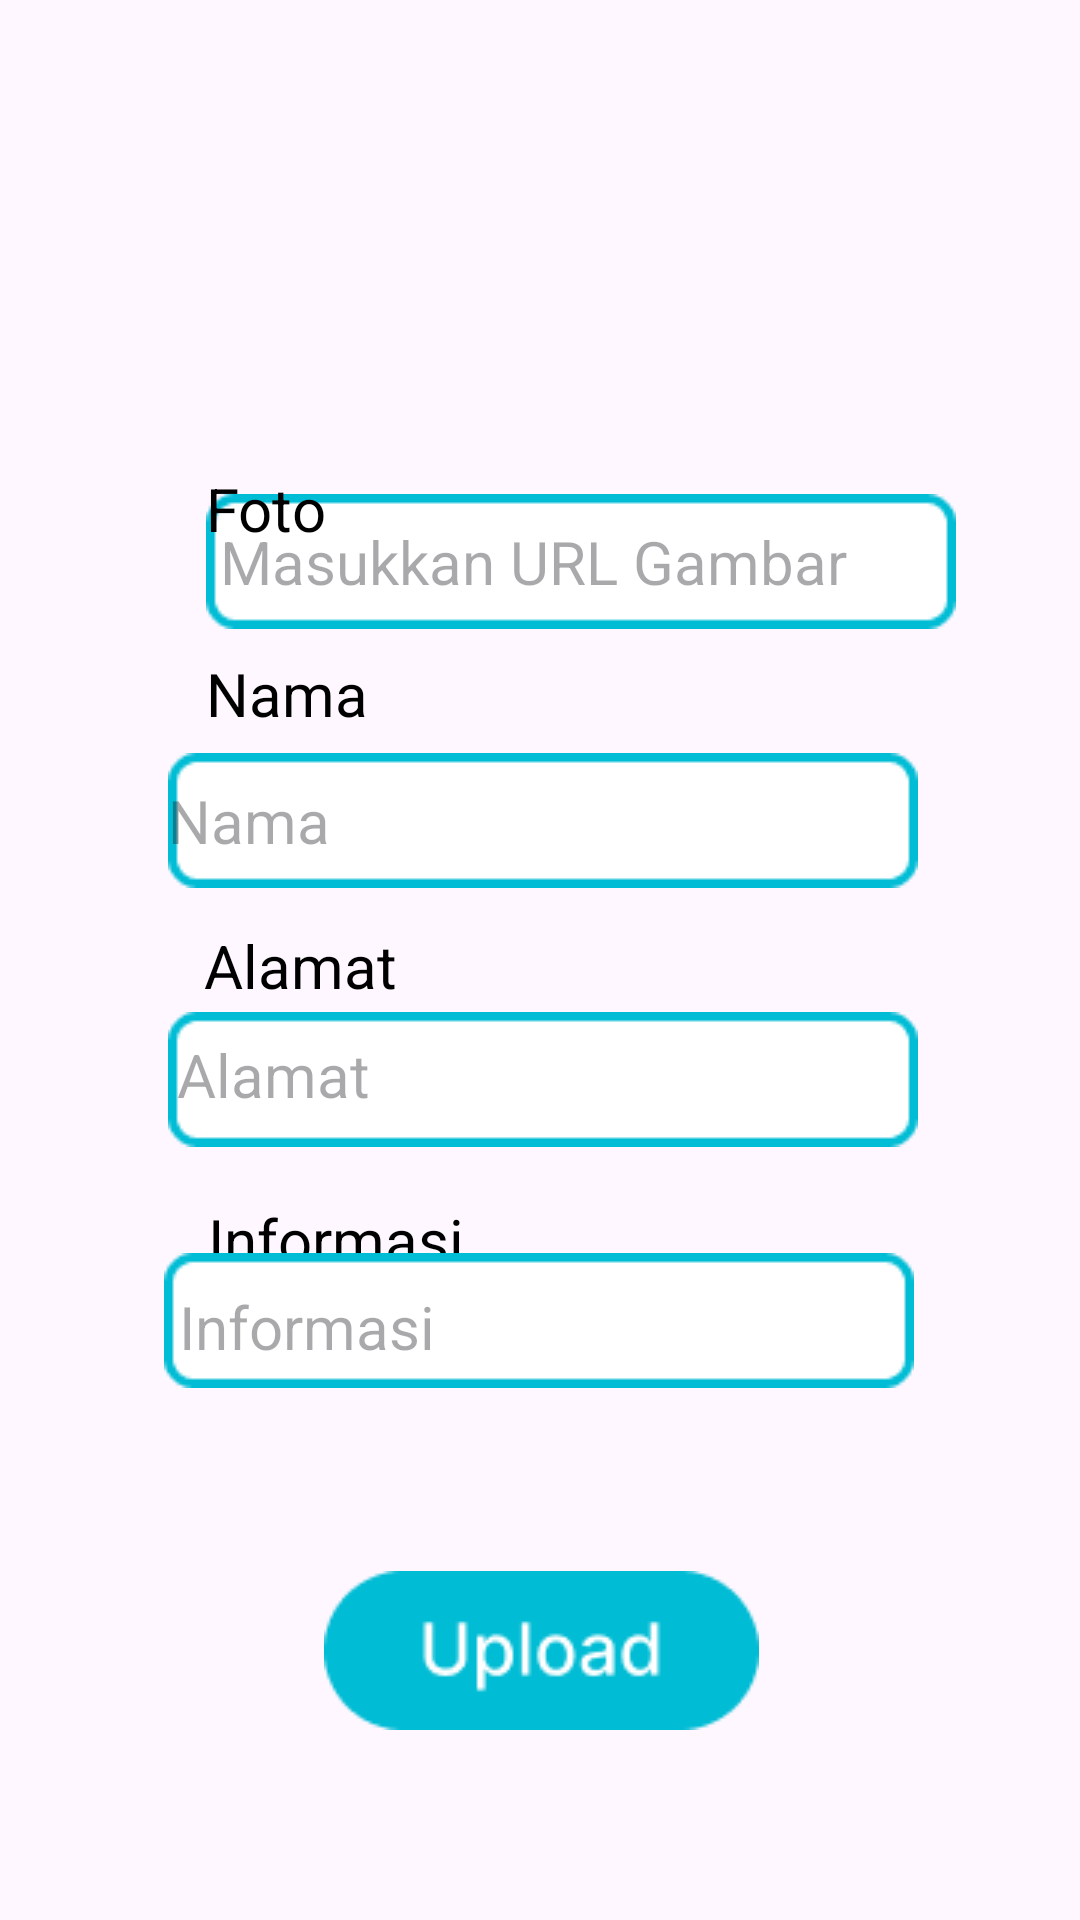

Here is an Android app screen rendered from its layout file. Give the layout XML and the strings, colors and styles it references.
<!-- AndroidManifest.xml: application theme Theme.AppMasyarakat -->
<!-- res/layout/activity_upload.xml -->
<?xml version="1.0" encoding="utf-8"?>
<androidx.constraintlayout.widget.ConstraintLayout xmlns:android="http://schemas.android.com/apk/res/android"
    xmlns:app="http://schemas.android.com/apk/res-auto"
    xmlns:tools="http://schemas.android.com/tools"
    android:layout_width="match_parent"
    android:layout_height="match_parent"
    tools:context=".UploadActivity">

    <TextView
        android:id="@+id/textView9"
        android:layout_width="wrap_content"
        android:layout_height="wrap_content"
        android:text="Informasi"
        android:textColor="@color/black"
        android:textSize="20sp"
        app:layout_constraintBottom_toBottomOf="@+id/imageView18"
        app:layout_constraintEnd_toEndOf="parent"
        app:layout_constraintHorizontal_bias="0.252"
        app:layout_constraintStart_toStartOf="parent"
        app:layout_constraintTop_toTopOf="parent"
        app:layout_constraintVertical_bias="0.917" />

    <TextView
        android:id="@+id/textView7"
        android:layout_width="wrap_content"
        android:layout_height="wrap_content"
        android:text="Alamat"
        android:textColor="@color/black"
        android:textSize="20sp"
        app:layout_constraintBottom_toBottomOf="@+id/imageView15"
        app:layout_constraintEnd_toEndOf="parent"
        app:layout_constraintHorizontal_bias="0.23"
        app:layout_constraintStart_toStartOf="parent"
        app:layout_constraintTop_toTopOf="parent"
        app:layout_constraintVertical_bias="0.868" />

    <ImageView
        android:id="@+id/imageView18"
        android:layout_width="wrap_content"
        android:layout_height="wrap_content"
        app:layout_constraintBottom_toBottomOf="parent"
        app:layout_constraintEnd_toEndOf="parent"
        app:layout_constraintHorizontal_bias="0.496"
        app:layout_constraintStart_toStartOf="parent"
        app:layout_constraintTop_toTopOf="parent"
        app:layout_constraintVertical_bias="0.702"
        app:srcCompat="@drawable/rectangle_3" />

    <ImageView
        android:id="@+id/imageView15"
        android:layout_width="wrap_content"
        android:layout_height="wrap_content"
        app:layout_constraintBottom_toBottomOf="parent"
        app:layout_constraintEnd_toEndOf="parent"
        app:layout_constraintHorizontal_bias="0.509"
        app:layout_constraintStart_toStartOf="parent"
        app:layout_constraintTop_toTopOf="parent"
        app:layout_constraintVertical_bias="0.567"
        app:srcCompat="@drawable/rectangle_3" />

    <ImageView
        android:id="@+id/imageView14"
        android:layout_width="wrap_content"
        android:layout_height="wrap_content"
        app:layout_constraintBottom_toBottomOf="parent"
        app:layout_constraintEnd_toEndOf="parent"
        app:layout_constraintHorizontal_bias="0.509"
        app:layout_constraintStart_toStartOf="parent"
        app:layout_constraintTop_toTopOf="parent"
        app:layout_constraintVertical_bias="0.422"
        app:srcCompat="@drawable/rectangle_3" />

    <EditText
        android:id="@+id/IdName"
        android:layout_width="wrap_content"
        android:layout_height="wrap_content"
        android:background="@android:color/transparent"
        android:hint="Nama"
        android:textSize="20sp"
        app:layout_constraintBottom_toBottomOf="@+id/imageView14"
        app:layout_constraintEnd_toEndOf="@+id/imageView14"
        app:layout_constraintHorizontal_bias="0.0"
        app:layout_constraintStart_toStartOf="@+id/imageView14"
        app:layout_constraintTop_toTopOf="@+id/imageView14" />

    <EditText
        android:id="@+id/IdAlamat"
        android:layout_width="wrap_content"
        android:layout_height="wrap_content"
        android:background="@android:color/transparent"
        android:hint="Alamat"
        android:minHeight="48dp"
        android:textSize="20sp"
        app:layout_constraintBottom_toBottomOf="@+id/imageView15"
        app:layout_constraintEnd_toEndOf="@+id/imageView15"
        app:layout_constraintHorizontal_bias="0.016"
        app:layout_constraintStart_toStartOf="@+id/imageView15"
        app:layout_constraintTop_toTopOf="@+id/imageView15"
        app:layout_constraintVertical_bias="1.0" />

    <EditText
        android:id="@+id/IdInfo"
        android:layout_width="wrap_content"
        android:layout_height="wrap_content"
        android:background="@android:color/transparent"
        android:hint="Informasi"
        android:textSize="20sp"
        app:layout_constraintBottom_toBottomOf="@+id/imageView18"
        app:layout_constraintEnd_toEndOf="@+id/imageView18"
        app:layout_constraintHorizontal_bias="0.03"
        app:layout_constraintStart_toStartOf="@+id/imageView18"
        app:layout_constraintTop_toTopOf="@+id/imageView18"
        app:layout_constraintVertical_bias="0.611" />

    <TextView
        android:id="@+id/textView4"
        android:layout_width="wrap_content"
        android:layout_height="wrap_content"
        android:text="Nama"
        android:textColor="@color/black"
        android:textSize="20sp"
        app:layout_constraintBottom_toBottomOf="@+id/imageView14"
        app:layout_constraintEnd_toEndOf="parent"
        app:layout_constraintHorizontal_bias="0.224"
        app:layout_constraintStart_toStartOf="parent"
        app:layout_constraintTop_toTopOf="parent"
        app:layout_constraintVertical_bias="0.809" />

    <ImageView
        android:id="@+id/btnUpload"
        android:layout_width="wrap_content"
        android:layout_height="wrap_content"
        app:layout_constraintBottom_toBottomOf="parent"
        app:layout_constraintEnd_toEndOf="parent"
        app:layout_constraintHorizontal_bias="0.503"
        app:layout_constraintStart_toStartOf="parent"
        app:layout_constraintTop_toTopOf="parent"
        app:layout_constraintVertical_bias="0.892"
        app:srcCompat="@drawable/upload_button" />

    <ImageView
        android:id="@+id/imageView"
        android:layout_width="wrap_content"
        android:layout_height="wrap_content"
        android:layout_marginBottom="8dp"
        app:layout_constraintBottom_toTopOf="@+id/textView4"
        app:layout_constraintEnd_toEndOf="parent"
        app:layout_constraintHorizontal_bias="0.0"
        app:layout_constraintStart_toStartOf="@+id/textView3"
        app:srcCompat="@drawable/rectangle_3" />

    <TextView
        android:id="@+id/textView3"
        android:layout_width="wrap_content"
        android:layout_height="wrap_content"
        android:layout_marginTop="156dp"
        android:text="Foto"
        android:textColor="@color/black"
        android:textSize="20sp"
        app:layout_constraintEnd_toEndOf="parent"
        app:layout_constraintHorizontal_bias="0.215"
        app:layout_constraintStart_toStartOf="parent"
        app:layout_constraintTop_toTopOf="parent" />

    <EditText
        android:id="@+id/IdFoto"
        android:layout_width="wrap_content"
        android:layout_height="wrap_content"
        android:background="@android:color/transparent"
        android:ems="10"
        android:hint="Masukkan URL Gambar"
        android:inputType="text"
        android:textSize="20sp"
        app:layout_constraintBottom_toBottomOf="@+id/imageView"
        app:layout_constraintEnd_toEndOf="@+id/imageView"
        app:layout_constraintHorizontal_bias="0.357"
        app:layout_constraintStart_toStartOf="@+id/imageView"
        app:layout_constraintTop_toTopOf="@+id/imageView" />

</androidx.constraintlayout.widget.ConstraintLayout>
<!-- resources referenced by this layout -->
<resources>
  <!-- drawable rectangle_3: png bitmap (drawable, 782 bytes) -->
  <!-- drawable upload_button: png bitmap (drawable, 2169 bytes) -->
  <style name="Theme.AppMasyarakat" parent="Base.Theme.AppMasyarakat" />
  <style name="Base.Theme.AppMasyarakat" parent="Theme.Material3.DayNight.NoActionBar">
          
          
      </style>
  <!-- not gathered from this repository: default colours our renderer supplied (Android Studio template values) -->
  <color name="black">#FF000000</color>
</resources>
